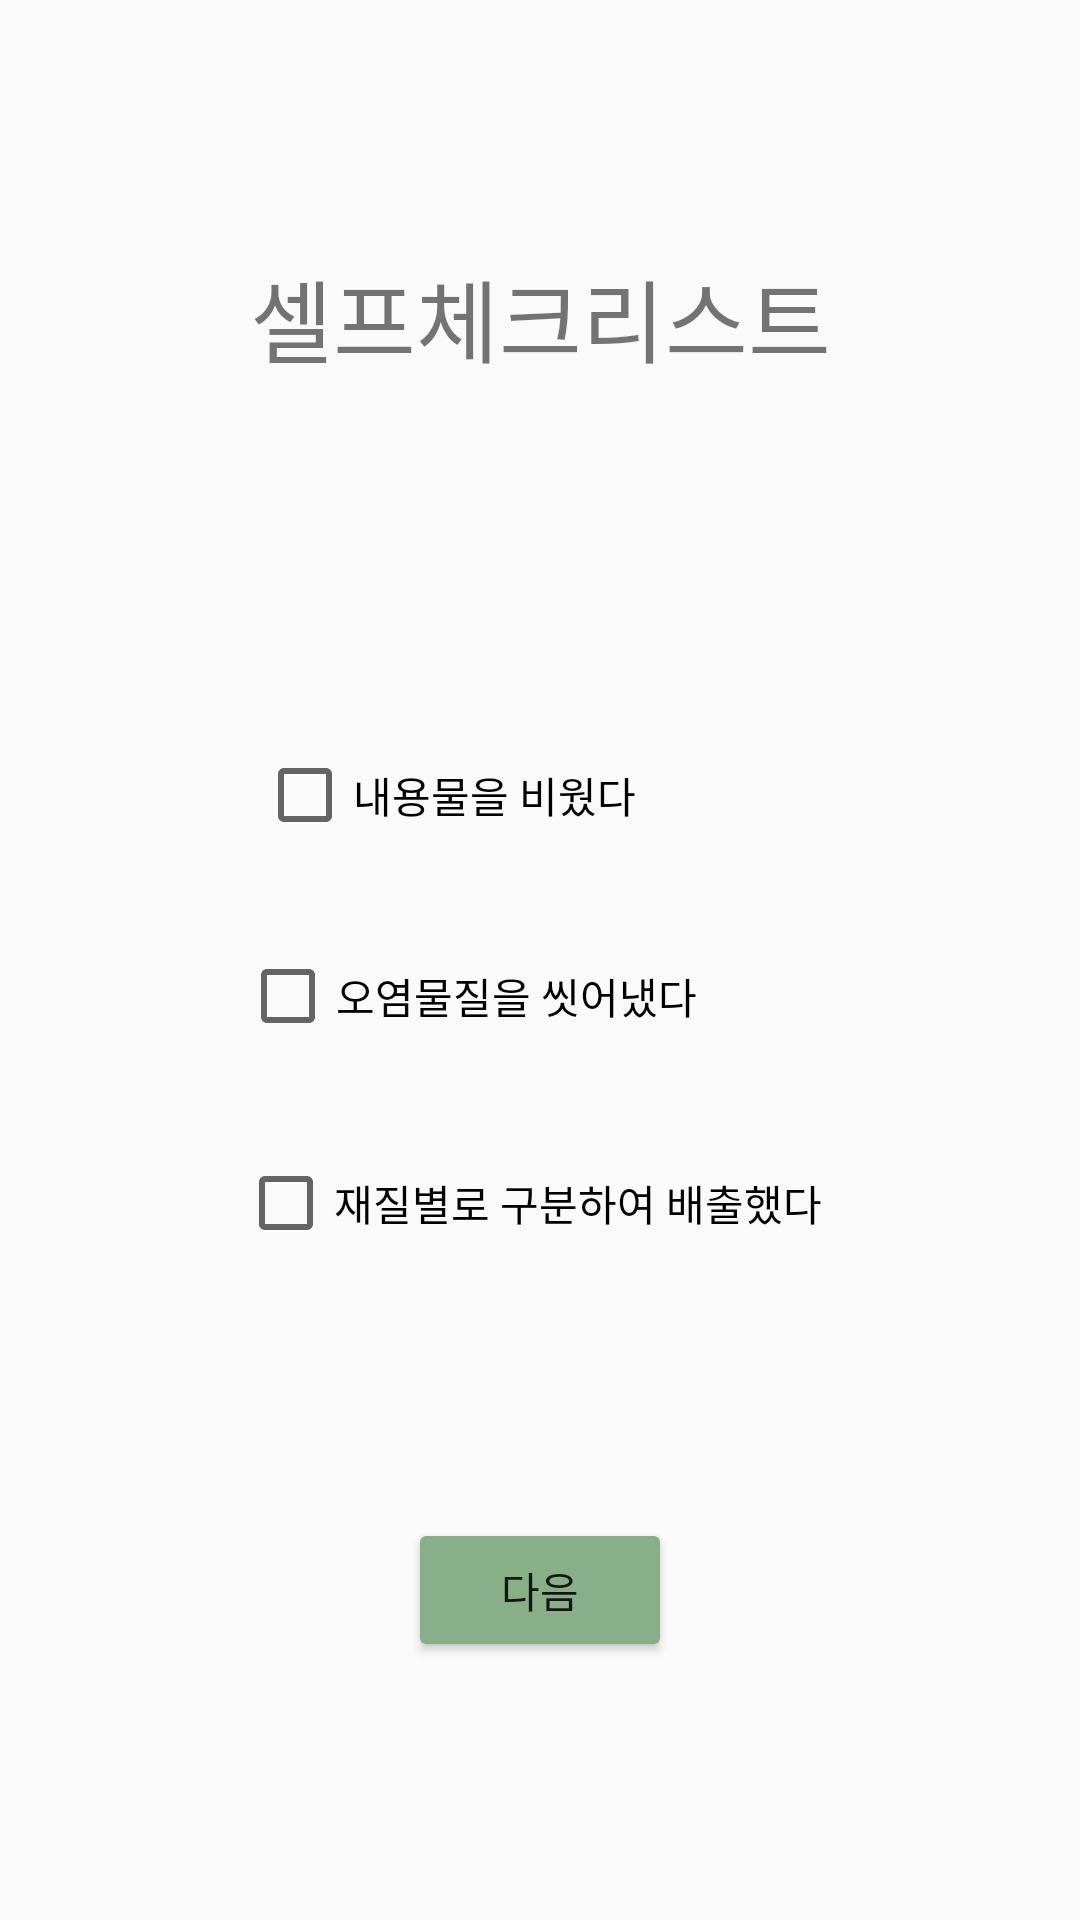

Here is an Android app screen rendered from its layout file. Give the layout XML and the strings, colors and styles it references.
<!-- AndroidManifest.xml: application theme Theme.Guru2_10 -->
<!-- res/layout/activity_recycle.xml -->
<?xml version="1.0" encoding="utf-8"?>
<androidx.constraintlayout.widget.ConstraintLayout xmlns:android="http://schemas.android.com/apk/res/android"
    xmlns:app="http://schemas.android.com/apk/res-auto"
    xmlns:tools="http://schemas.android.com/tools"
    android:id="@+id/main"
    android:layout_width="match_parent"
    android:layout_height="match_parent"
    tools:context=".QuizActivity">


    <TextView
        android:id="@+id/textView"
        android:layout_width="wrap_content"
        android:layout_height="wrap_content"
        android:layout_marginTop="105dp"
        android:layout_marginBottom="143dp"
        android:text="셀프체크리스트"
        android:textSize="30sp"
        app:layout_constraintBottom_toTopOf="@+id/checkBox1"
        app:layout_constraintEnd_toEndOf="parent"
        app:layout_constraintStart_toStartOf="parent"
        app:layout_constraintTop_toTopOf="parent" />

    <CheckBox
        android:id="@+id/checkBox1"
        android:layout_width="wrap_content"
        android:layout_height="wrap_content"
        android:layout_marginBottom="35dp"
        android:text="내용물을 비웠다  "
        app:layout_constraintBottom_toTopOf="@+id/checkBox2"
        app:layout_constraintEnd_toEndOf="parent"
        app:layout_constraintHorizontal_bias="0.377"
        app:layout_constraintStart_toStartOf="parent" />

    <CheckBox
        android:id="@+id/checkBox2"
        android:layout_width="wrap_content"
        android:layout_height="wrap_content"
        android:layout_marginStart="106dp"
        android:layout_marginEnd="147dp"
        android:layout_marginBottom="37dp"
        android:text="오염물질을 씻어냈다  "
        app:layout_constraintBottom_toTopOf="@+id/checkBox4"
        app:layout_constraintEnd_toEndOf="parent"
        app:layout_constraintStart_toStartOf="parent" />

    <CheckBox
        android:id="@+id/checkBox4"
        android:layout_width="wrap_content"
        android:layout_height="wrap_content"
        android:layout_marginBottom="223dp"
        android:text="재질별로 구분하여 배출했다  "
        app:layout_constraintBottom_toBottomOf="parent"
        app:layout_constraintEnd_toEndOf="parent"
        app:layout_constraintStart_toStartOf="parent" />

    <Button
        android:id="@+id/button_next"
        android:layout_width="wrap_content"
        android:layout_height="wrap_content"
        android:layout_marginTop="89dp"
        android:backgroundTint="#89af89"
        android:text="다음"
        app:layout_constraintEnd_toEndOf="parent"
        app:layout_constraintStart_toStartOf="parent"
        app:layout_constraintTop_toBottomOf="@+id/checkBox4" />

</androidx.constraintlayout.widget.ConstraintLayout>
<!-- resources referenced by this layout -->
<resources>
  <style name="Theme.Guru2_10" parent="Base.Theme.Guru2_10" />
  <style name="Base.Theme.Guru2_10" parent="Theme.AppCompat.Light.NoActionBar">
          
          
      </style>
</resources>
